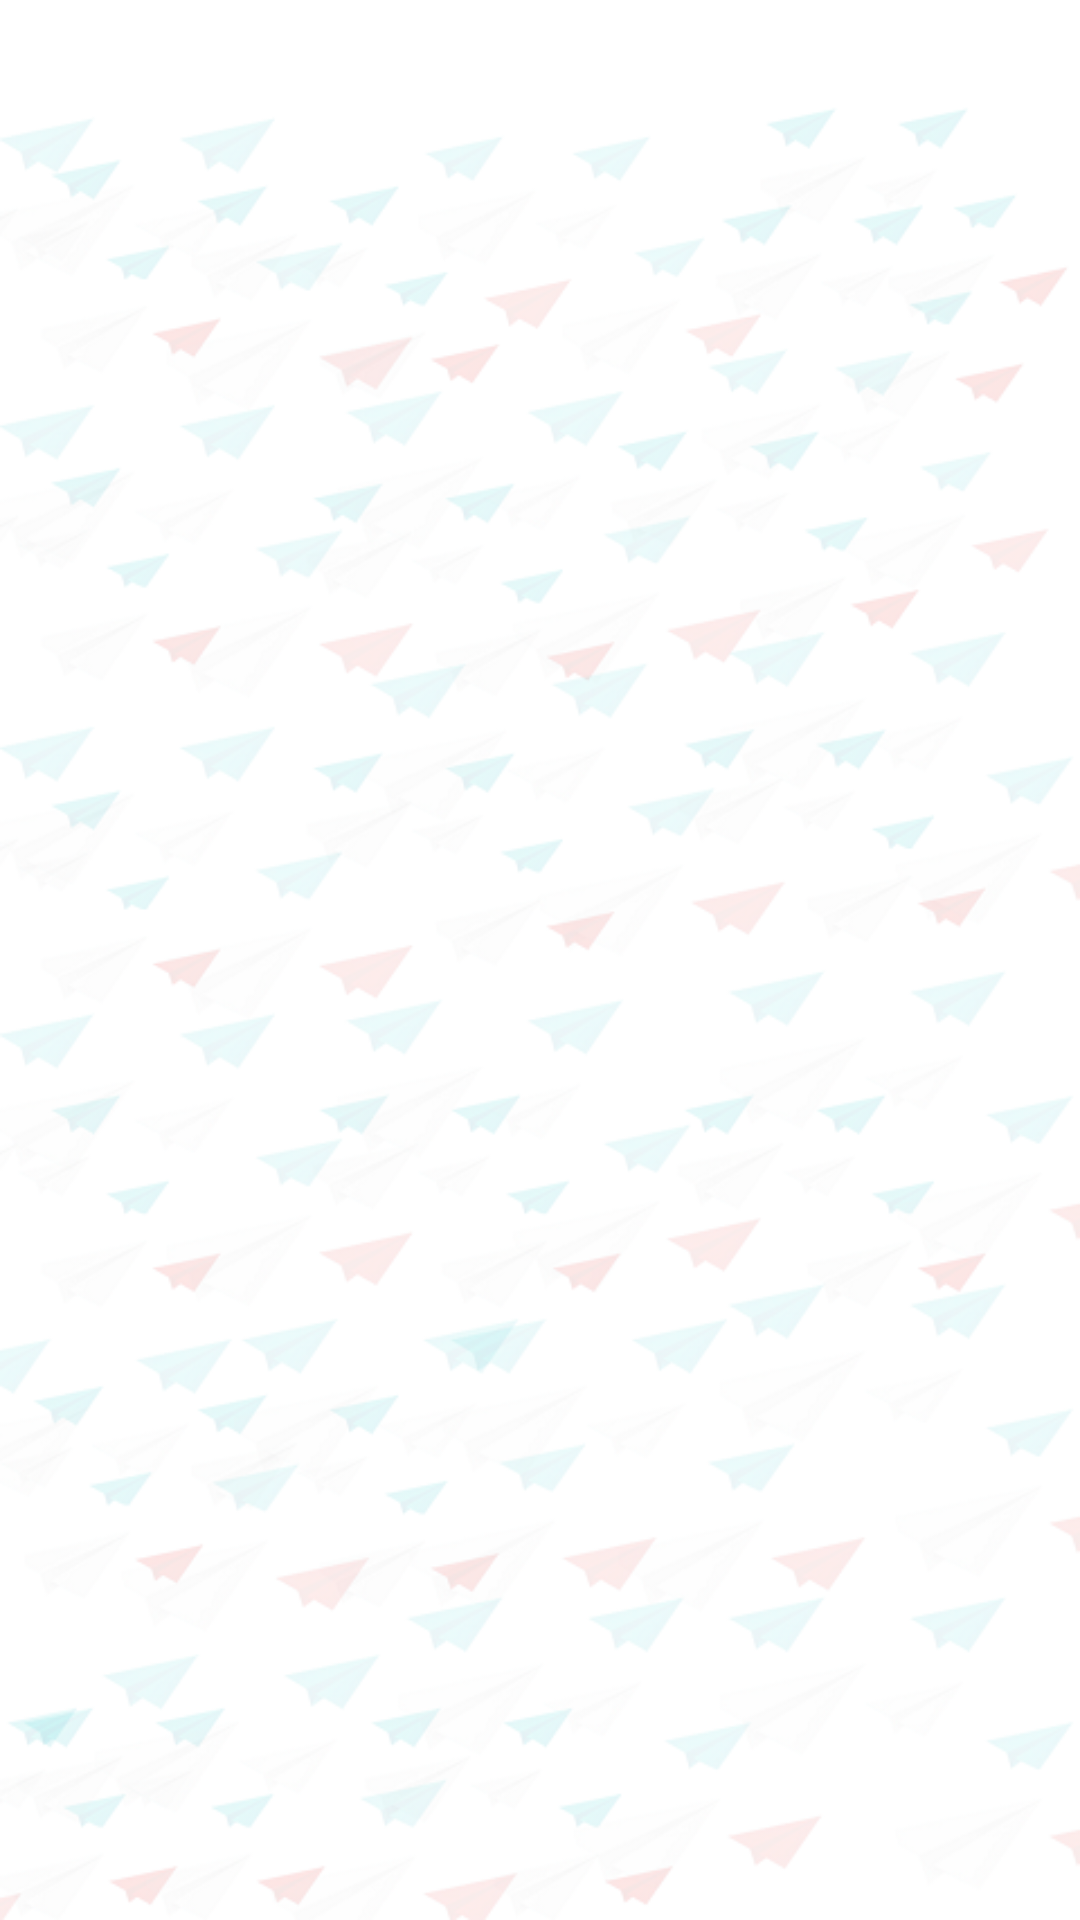

Reconstruct the res/layout file that produces this screen, plus the resources it refers to.
<!-- AndroidManifest.xml: application theme AppTheme -->
<!-- res/layout/activity_hubs.xml -->
<RelativeLayout xmlns:android="http://schemas.android.com/apk/res/android"
    xmlns:tools="http://schemas.android.com/tools"
    android:layout_width="match_parent"
    android:layout_height="match_parent"
    android:paddingLeft="2.5dp"
    android:background="@drawable/bgwall"
    android:paddingRight="2.5dp"
    tools:context=".MainActivity">

    <android.support.v7.widget.RecyclerView
        android:id="@+id/recycler_view_hubs"
        android:layout_width="match_parent"
        android:layout_height="match_parent" />

</RelativeLayout>
<!-- resources referenced by this layout -->
<resources>
  <!-- drawable bgwall: png bitmap (drawable, 197038 bytes) -->
  <style name="AppTheme" parent="Theme.AppCompat.Light.NoActionBar">
          
          <item name="colorPrimary">@color/colortabs</item>
          <item name="colorPrimaryDark">@color/colortabs</item>
          <item name="android:actionButtonStyle">@style/MyActionButtonStyle</item>
          <item name="colorAccent">@color/colortabs</item>
      </style>
  <color name="colortabs">#df2063</color>
  <style name="MyActionButtonStyle" parent="AppTheme">
          <item name="android:minWidth">15dp</item>
          <item name="android:padding">15dp</item>
      </style>
</resources>
